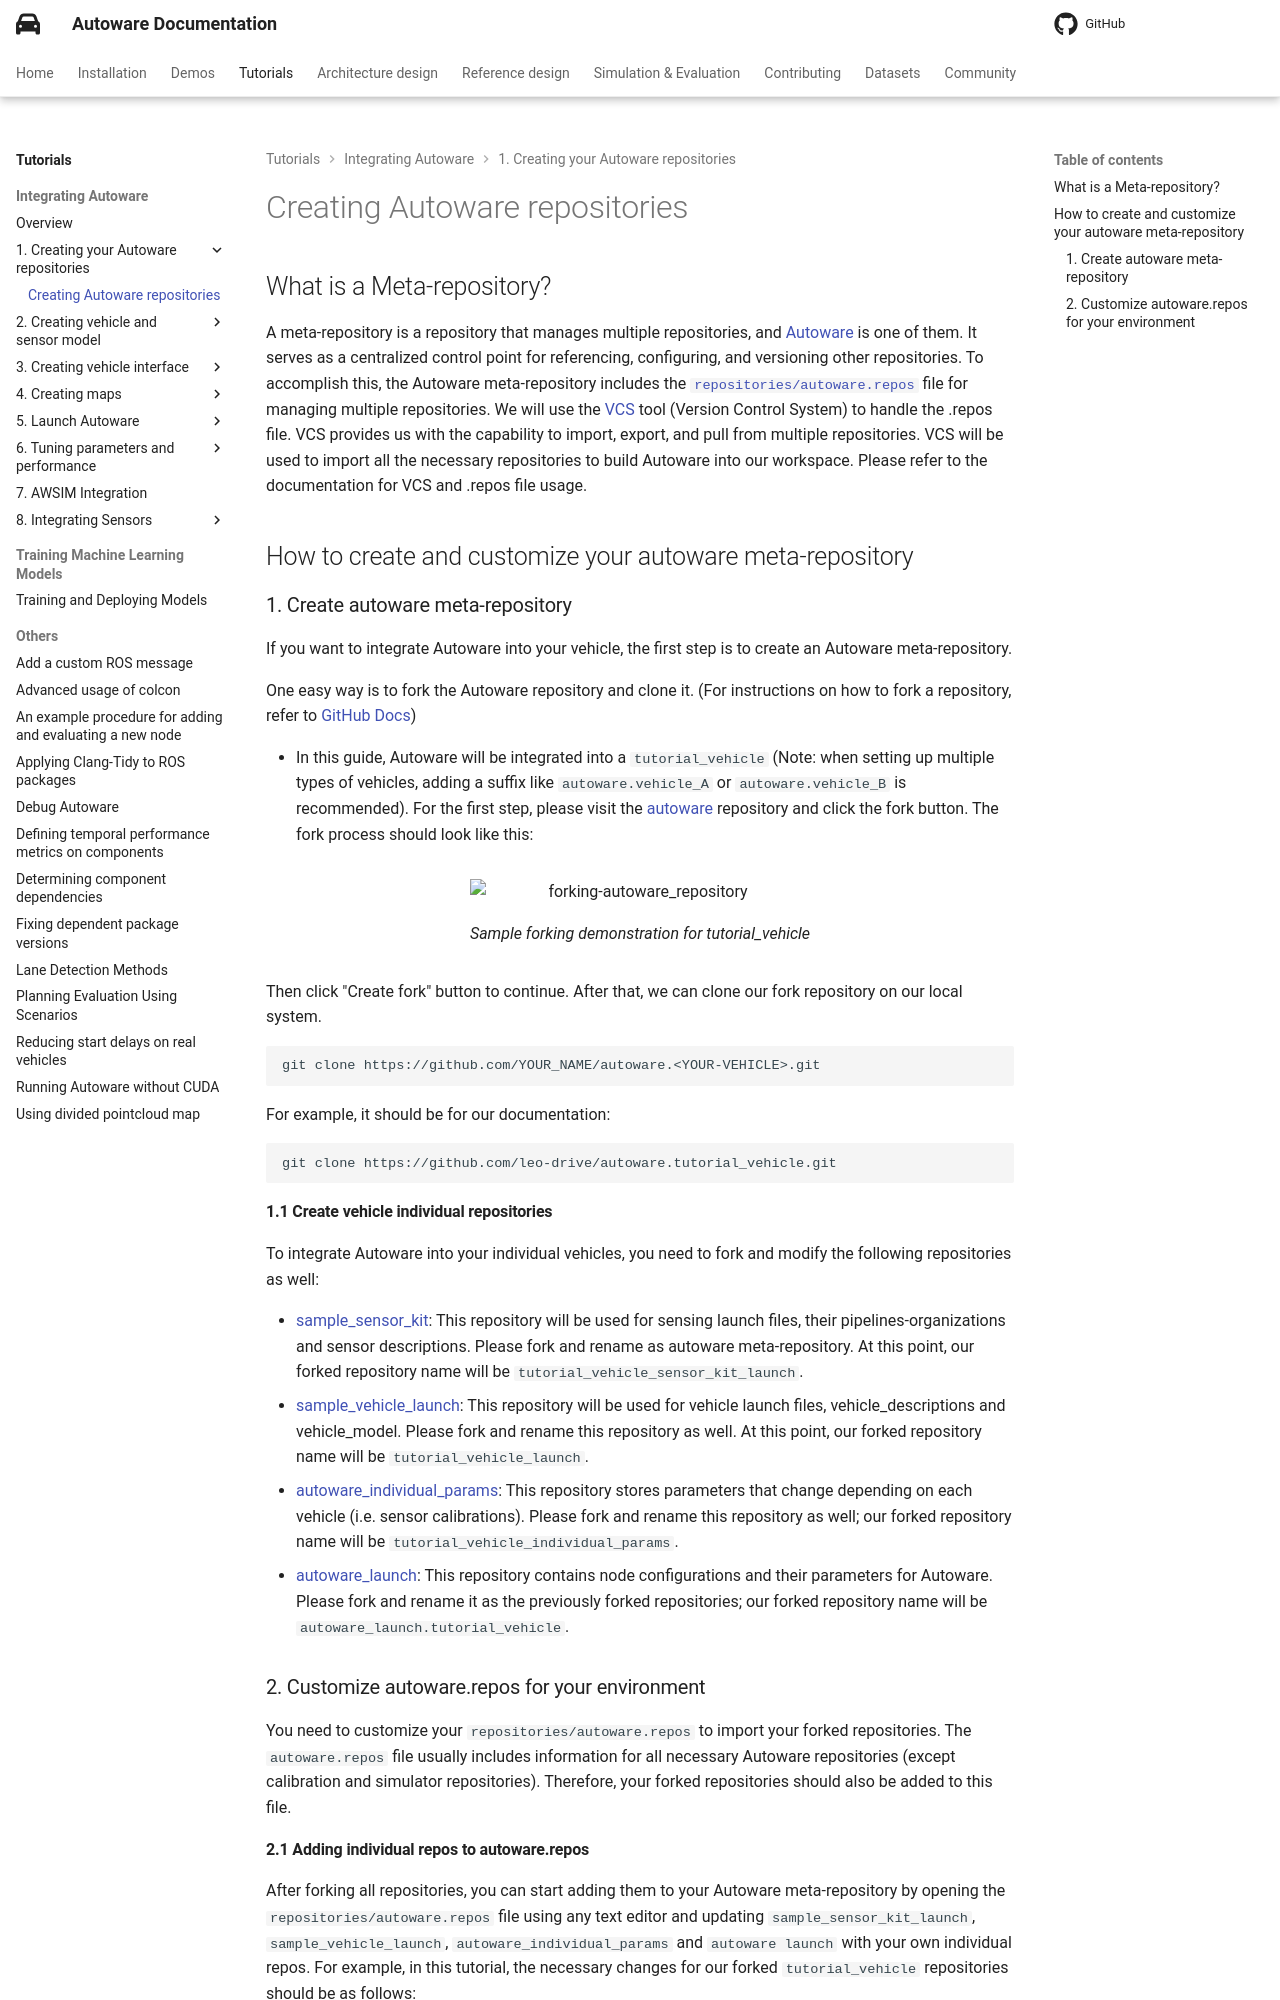

repository: autowarefoundation/autoware-documentation · page: pr-803/tutorials/integrating-autoware/creating-your-autoware-repositories/creating-autoware-repositories/index.html · generator: mkdocs

# Creating Autoware repositories

## What is a Meta-repository?

A meta-repository is a repository that manages multiple repositories,
and [Autoware](https://github.com/autowarefoundation/autoware) is one of them.
It serves as a centralized control point for referencing, configuring,
and versioning other repositories.
To accomplish this,
the Autoware meta-repository includes the [`repositories/autoware.repos`](https://github.com/autowarefoundation/autoware/blob/main/repositories/autoware.repos) file
for managing multiple repositories.
We will use the [VCS](https://github.com/ros-infrastructure/vcs2l) tool
(Version Control System) to handle the .repos file.
VCS provides us with the capability to import, export, and pull from multiple repositories.
VCS will be used to import all the necessary repositories to build Autoware into our workspace.
Please refer to the documentation for VCS and .repos file usage.

## How to create and customize your autoware meta-repository

### 1. Create autoware meta-repository

If you want to integrate Autoware into your vehicle, the first step is to create an Autoware meta-repository.

One easy way is to fork the Autoware repository and clone it.
(For instructions on how to fork a repository,
refer to [GitHub Docs](https://docs.github.com/en/get-started/quickstart/fork-a-repo))

- In this guide, Autoware will be integrated into a `tutorial_vehicle`
  (Note: when setting up multiple types of vehicles,
  adding a suffix like `autoware.vehicle_A` or `autoware.vehicle_B` is recommended).
  For the first step,
  please visit the [autoware](https://github.com/autowarefoundation/autoware) repository
  and click the fork button.
  The fork process should look like this:

<figure markdown>
  ![forking-autoware_repository](images/forking-autoware_repository.png){ align=center }
  <figcaption>
    Sample forking demonstration for tutorial_vehicle
  </figcaption>
</figure>

Then click "Create fork" button to continue. After that, we can clone our fork repository on our local system.

```bash
git clone https://github.com/YOUR_NAME/autoware.<YOUR-VEHICLE>.git
```

For example, it should be for our documentation:

```bash
git clone https://github.com/leo-drive/autoware.tutorial_vehicle.git
```

#### 1.1 Create vehicle individual repositories

To integrate Autoware into your individual vehicles,
you need to fork and modify the following repositories as well:

- [sample_sensor_kit](https://github.com/autowarefoundation/sample_sensor_kit_launch): This repository will be used for sensing launch files, their pipelines-organizations and sensor descriptions.
  Please fork and rename as autoware meta-repository. At this point, our forked repository name will be `tutorial_vehicle_sensor_kit_launch`.
- [sample_vehicle_launch](https://github.com/autowarefoundation/sample_vehicle_launch): This repository will be used for vehicle launch files, vehicle_descriptions and vehicle_model.
  Please fork and rename this repository as well. At this point, our forked repository name will be `tutorial_vehicle_launch`.
- [autoware_individual_params](https://github.com/autowarefoundation/autoware_individual_params): This repository stores parameters that change depending on each vehicle (i.e. sensor calibrations). Please fork
  and rename this repository as well; our forked repository name will be `tutorial_vehicle_individual_params`.
- [autoware_launch](https://github.com/autowarefoundation/autoware_launch):
  This repository contains node configurations and their parameters for Autoware.
  Please fork and rename it as the previously forked repositories;
  our forked repository name will be `autoware_launch.tutorial_vehicle`.
